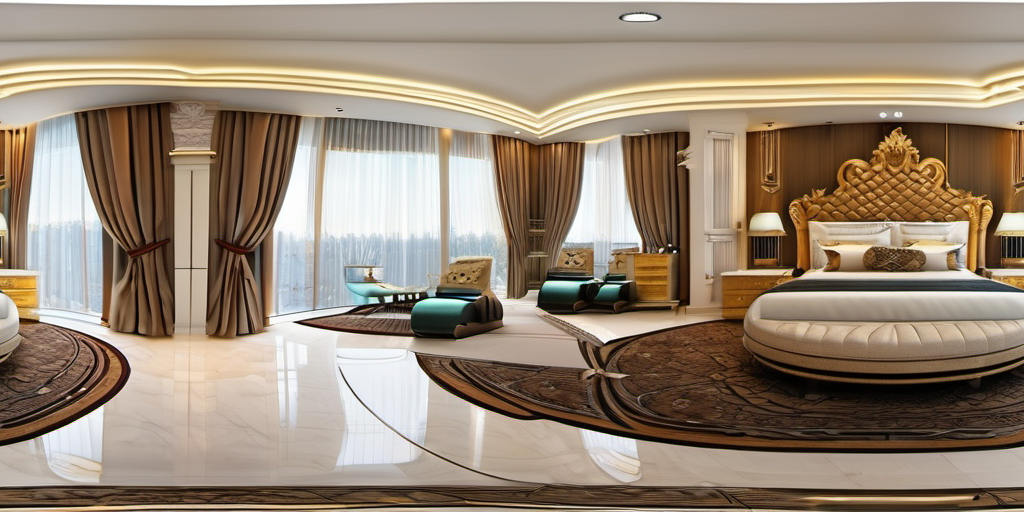
Generation parameters embedded in this image by AUTOMATIC1111 Stable Diffusion web UI or a fork of it (Forge, ...) (PNG 'parameters' text chunk):
equirectangular panorama 360 panoramic,interior design of a luxurious master bedroom, gold and marble furniture, luxury, intricate, breathtaking, raw cinematic realism, insane details, crisp, tack sharp focus, intricate, <lora:lora:0.5>, <lora:LatentLabs360:.5>

Negative prompt: blurry, blur, text, watermark, render, 3D, NSFW, nude, CGI, monochrome, B&W, cartoon, painting, smooth, plastic, blurry, low-resolution, deep-fried, oversaturated
Steps: 30, Sampler: DPM++ 2M, Schedule type: Karras, CFG scale: 7, Seed: 3143851184, Size: 1024x512, Model hash: 31e35c80fc, Model: sd_xl_base_1.0, Tile X: True, Tile Y: False, Start Tiling From Step: 0, Stop Tiling After Step: -1, Version: v1.9.4